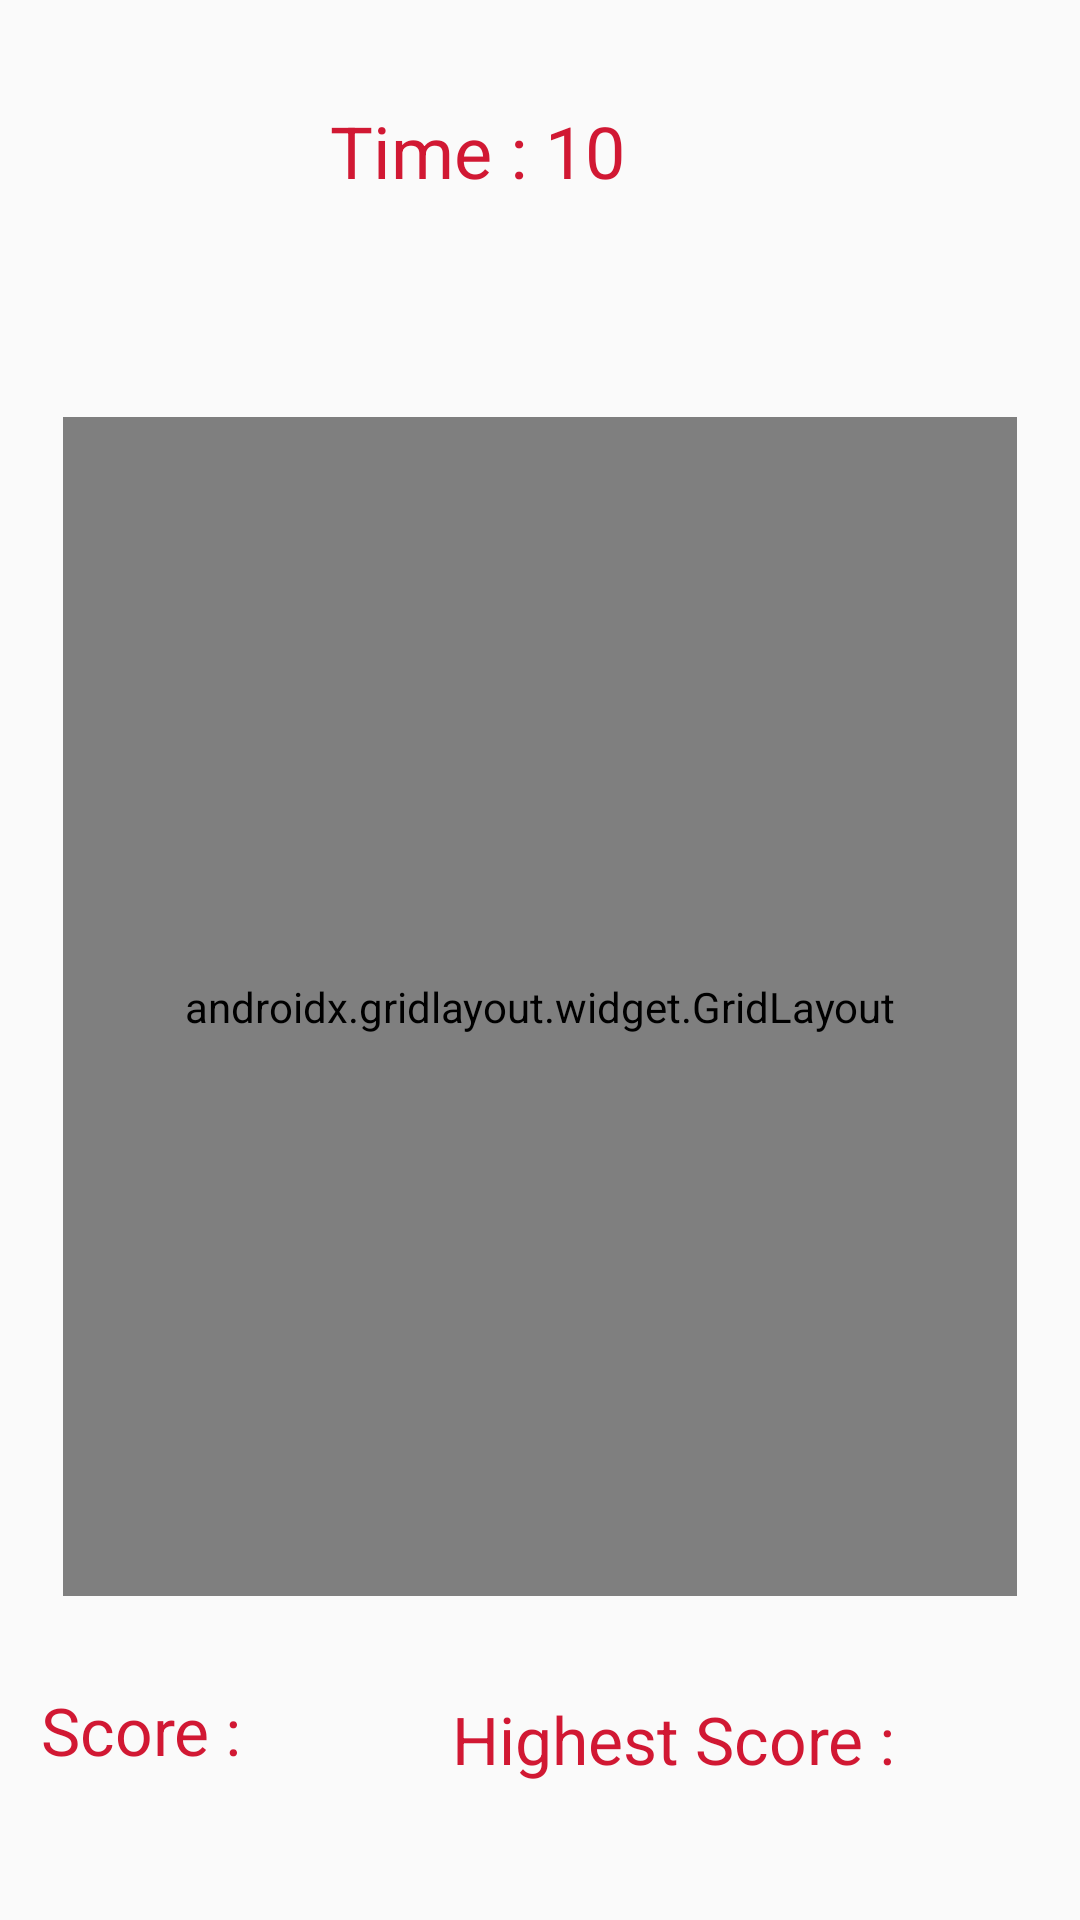

Android layout source for this screen:
<!-- AndroidManifest.xml: application theme Theme.CatchTheCartman -->
<!-- res/layout/activity_main.xml -->
<?xml version="1.0" encoding="utf-8"?>
<androidx.constraintlayout.widget.ConstraintLayout xmlns:android="http://schemas.android.com/apk/res/android"
    xmlns:app="http://schemas.android.com/apk/res-auto"
    xmlns:tools="http://schemas.android.com/tools"
    android:layout_width="match_parent"
    android:layout_height="match_parent"
    tools:context=".MainActivity">

    <TextView
        android:id="@+id/scoreText"
        android:layout_width="145dp"
        android:layout_height="43dp"
        android:layout_marginBottom="34dp"
        android:gravity="left"
        android:text="Score :"
        android:textColor="#D11833"
        android:textSize="22sp"
        app:layout_constraintBottom_toBottomOf="parent"
        app:layout_constraintEnd_toEndOf="parent"
        app:layout_constraintHorizontal_bias="0.064"
        app:layout_constraintStart_toStartOf="parent"
        app:layout_constraintTop_toBottomOf="@+id/gridLayout"
        app:layout_constraintVertical_bias="0.972" />

    <androidx.gridlayout.widget.GridLayout
        android:id="@+id/gridLayout"
        android:layout_width="0dp"
        android:layout_height="0dp"
        android:layout_marginStart="21dp"
        android:layout_marginTop="139dp"
        android:layout_marginEnd="21dp"
        android:layout_marginBottom="33dp"
        app:layout_constraintBottom_toTopOf="@+id/scoreText2"
        app:layout_constraintEnd_toEndOf="parent"
        app:layout_constraintHorizontal_bias="1.0"
        app:layout_constraintStart_toStartOf="parent"
        app:layout_constraintTop_toTopOf="parent">

        <ImageView
            android:id="@+id/imageView"
            android:contentDescription="increase Score"
            android:layout_width="120dp"
            android:layout_height="120dp"
            app:layout_column="0"
            app:layout_row="0"
            android:onClick="increaseScore"
            app:srcCompat="@drawable/cartman" />

        <ImageView
            android:id="@+id/imageView2"
            android:contentDescription="increase Score"
            android:layout_width="120dp"
            android:layout_height="120dp"
            app:layout_column="1"
            app:layout_row="0"
            android:onClick="increaseScore"
            app:srcCompat="@drawable/cartman" />

        <ImageView
            android:id="@+id/imageView3"
            android:contentDescription="increase Score"
            android:layout_width="120dp"
            android:layout_height="120dp"
            app:layout_column="2"
            app:layout_row="0"
            android:onClick="increaseScore"
            app:srcCompat="@drawable/cartman" />

        <ImageView
            android:id="@+id/imageView4"
            android:contentDescription="increase Score"
            android:layout_width="120dp"
            android:layout_height="120dp"
            app:layout_column="0"
            app:layout_row="1"
            android:onClick="increaseScore"
            app:srcCompat="@drawable/cartman" />

        <ImageView
            android:id="@+id/imageView5"
            android:contentDescription="increase Score"
            android:layout_width="120dp"
            android:layout_height="120dp"
            app:layout_column="1"
            app:layout_row="1"
            android:onClick="increaseScore"
            app:srcCompat="@drawable/cartman" />

        <ImageView
            android:id="@+id/imageView6"
            android:contentDescription="increase Score"
            android:layout_width="120dp"
            android:layout_height="120dp"
            app:layout_column="2"
            app:layout_row="1"
            android:onClick="increaseScore"
            app:srcCompat="@drawable/cartman" />

        <ImageView
            android:id="@+id/imageView7"
            android:contentDescription="increase Score"
            android:layout_width="120dp"
            android:layout_height="120dp"
            app:layout_column="0"
            app:layout_row="2"
            android:onClick="increaseScore"
            app:srcCompat="@drawable/cartman" />

        <ImageView
            android:id="@+id/imageView8"
            android:contentDescription="increase Score"
            android:layout_width="120dp"
            android:layout_height="120dp"
            app:layout_column="1"
            app:layout_row="2"
            android:onClick="increaseScore"
            app:srcCompat="@drawable/cartman" />

        <ImageView
            android:id="@+id/imageView9"
            android:contentDescription="increase Score"
            android:layout_width="120dp"
            android:layout_height="120dp"
            app:layout_column="2"
            app:layout_row="2"
            android:onClick="increaseScore"
            app:srcCompat="@drawable/cartman" />

    </androidx.gridlayout.widget.GridLayout>

    <TextView
        android:id="@+id/timeText"
        android:layout_width="140dp"
        android:layout_height="53dp"
        android:layout_marginTop="34dp"
        android:layout_marginBottom="52dp"
        android:textColor="#D11833"
        android:text="Time : 10"
        android:textSize="24sp"
        app:layout_constraintBottom_toTopOf="@+id/gridLayout"
        app:layout_constraintEnd_toEndOf="parent"
        app:layout_constraintStart_toStartOf="parent"
        app:layout_constraintTop_toTopOf="parent" />

    <TextView
        android:id="@+id/scoreText2"
        android:layout_width="196dp"
        android:layout_height="41dp"
        android:layout_marginBottom="34dp"
        android:gravity="left"
        android:text="Highest Score :"
        android:textColor="#D11833"
        android:textSize="22sp"
        app:layout_constraintBottom_toBottomOf="parent"
        app:layout_constraintEnd_toEndOf="parent"
        app:layout_constraintHorizontal_bias="0.918"
        app:layout_constraintStart_toStartOf="parent"
        app:layout_constraintTop_toBottomOf="@+id/gridLayout"
        app:layout_constraintVertical_bias="0.972" />

</androidx.constraintlayout.widget.ConstraintLayout>
<!-- resources referenced by this layout -->
<resources>
  <style name="Theme.CatchTheCartman" parent="Theme.AppCompat.Light.DarkActionBar">
          
          <item name="colorPrimary">@color/purple_500</item>
          <item name="colorPrimaryVariant">@color/purple_700</item>
          <item name="colorOnPrimary">@color/white</item>
          
          <item name="colorSecondary">@color/teal_200</item>
          <item name="colorSecondaryVariant">@color/teal_700</item>
          <item name="colorOnSecondary">@color/black</item>
          
          <item name="android:statusBarColor" tools:targetApi="l">?attr/colorPrimaryVariant</item>
          
      </style>
  <color name="purple_500">#D11833</color>
  <color name="purple_700">#D11833</color>
  <color name="white">#FFFFFFFF</color>
  <color name="teal_200">#D11833</color>
  <color name="teal_700">#D11833</color>
  <color name="black">#FF000000</color>
</resources>
